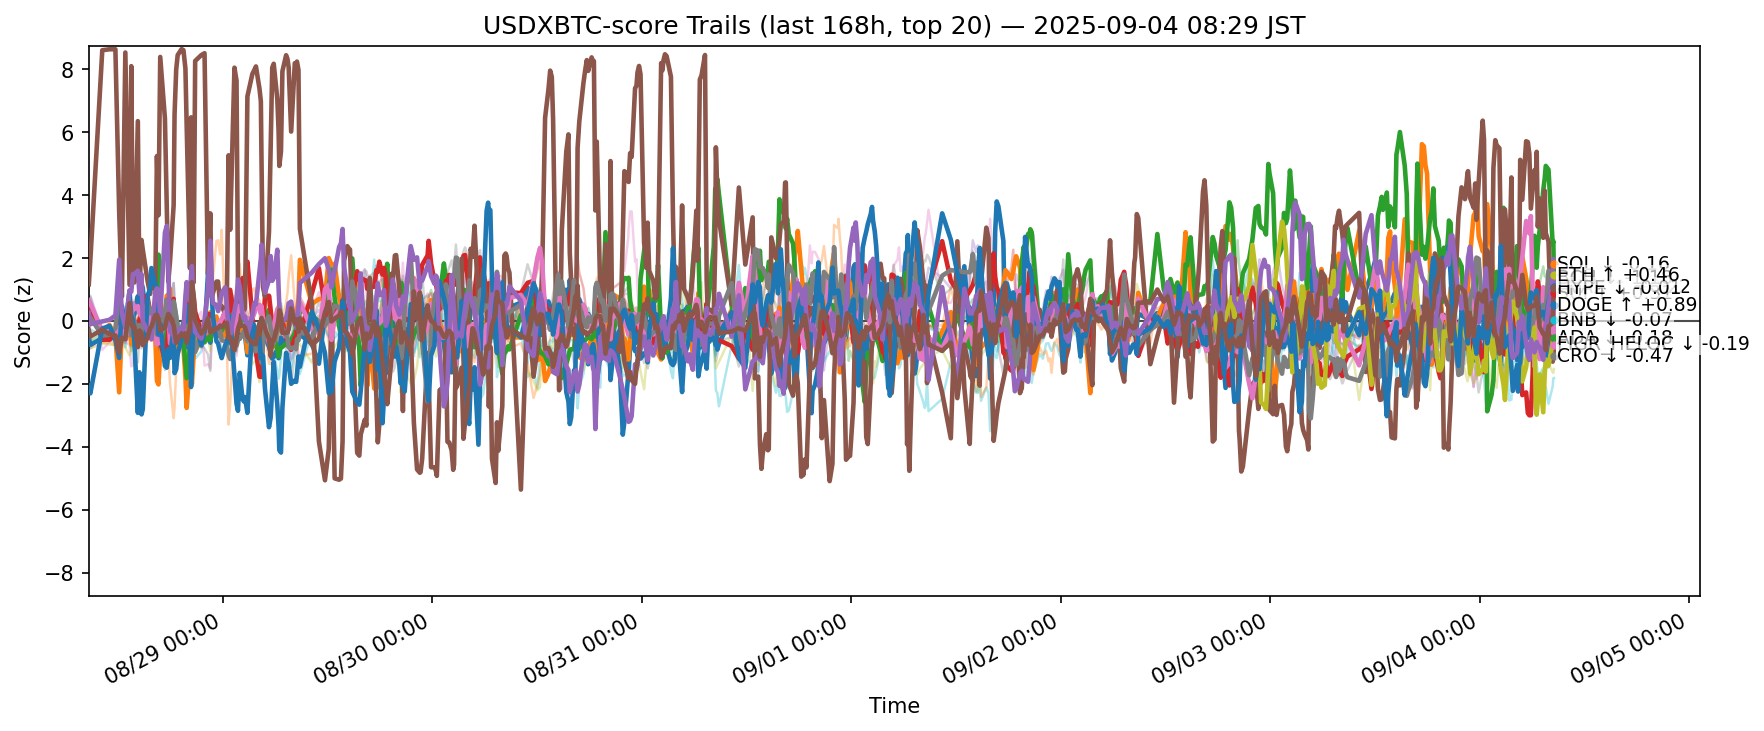

The table this chart was drawn from, first rows:
ts, side, symbol, score
2025-08-27 23:40:04.399372+00:00, usdxbtc, ADA, -0.5286
2025-08-27 23:40:04.399372+00:00, usdxbtc, AVAX, 0.311
2025-08-27 23:40:04.399372+00:00, usdxbtc, BCH, 0.2209
2025-08-27 23:40:04.399372+00:00, usdxbtc, BNB, 0.2471
2025-08-27 23:40:04.399372+00:00, usdxbtc, BTC, 0.2874
2025-08-27 23:40:04.399372+00:00, usdxbtc, CRO, 1.165
2025-08-27 23:40:04.399372+00:00, usdxbtc, DOGE, 0.6503
2025-08-27 23:40:04.399372+00:00, usdxbtc, ETH, -0.1186
2025-08-27 23:40:04.399372+00:00, usdxbtc, HBAR, -0.665
2025-08-27 23:40:04.399372+00:00, usdxbtc, HYPE, -2.054
2025-08-27 23:40:04.399372+00:00, usdxbtc, LINK, -0.2121
2025-08-27 23:40:04.399372+00:00, usdxbtc, LTC, -0.3265
2025-08-27 23:40:04.399372+00:00, usdxbtc, SHIB, 0.434
2025-08-27 23:40:04.399372+00:00, usdxbtc, SOL, 0.2562
2025-08-27 23:40:04.399372+00:00, usdxbtc, SUI, -0.2879
2025-08-27 23:40:04.399372+00:00, usdxbtc, TON, 0.4154
2025-08-27 23:40:04.399372+00:00, usdxbtc, TRX, 0.2208
2025-08-27 23:40:04.399372+00:00, usdxbtc, UNI, 0.1732
2025-08-27 23:40:04.399372+00:00, usdxbtc, XLM, -0.6423
2025-08-27 23:40:04.399372+00:00, usdxbtc, XRP, -0.2577
2025-08-27 23:50:45.669482+00:00, usdxbtc, ADA, -0.7625
2025-08-27 23:50:45.669482+00:00, usdxbtc, AVAX, 0.3578
2025-08-27 23:50:45.669482+00:00, usdxbtc, BCH, 0.1788
2025-08-27 23:50:45.669482+00:00, usdxbtc, BNB, 0.477
2025-08-27 23:50:45.669482+00:00, usdxbtc, BTC, 0.7994
2025-08-27 23:50:45.669482+00:00, usdxbtc, CRO, 1.935
2025-08-27 23:50:45.669482+00:00, usdxbtc, DOGE, 0.5579
2025-08-27 23:50:45.669482+00:00, usdxbtc, ETH, 0.1045
2025-08-27 23:50:45.669482+00:00, usdxbtc, HBAR, -0.8745
2025-08-27 23:50:45.669482+00:00, usdxbtc, HYPE, -2.303
2025-08-27 23:50:45.669482+00:00, usdxbtc, LINK, -0.8669
2025-08-27 23:50:45.669482+00:00, usdxbtc, LTC, -0.6235
2025-08-27 23:50:45.669482+00:00, usdxbtc, SHIB, 0.5813
2025-08-27 23:50:45.669482+00:00, usdxbtc, SOL, -0.1017
2025-08-27 23:50:45.669482+00:00, usdxbtc, SUI, -0.4947
2025-08-27 23:50:45.669482+00:00, usdxbtc, TON, 0.6492
2025-08-27 23:50:45.669482+00:00, usdxbtc, TRX, 0.7461
2025-08-27 23:50:45.669482+00:00, usdxbtc, UNI, -0.2515
2025-08-27 23:50:45.669482+00:00, usdxbtc, XLM, -0.6038
2025-08-27 23:50:45.669482+00:00, usdxbtc, XRP, -0.2684
2025-08-28 01:12:48.196067+00:00, usdxbtc, ADA, -0.5434
2025-08-28 01:12:48.196067+00:00, usdxbtc, AVAX, -0.3337
2025-08-28 01:12:48.196067+00:00, usdxbtc, BCH, -0.3622
2025-08-28 01:12:48.196067+00:00, usdxbtc, BNB, -0.6003
2025-08-28 01:12:48.196067+00:00, usdxbtc, BTC, -0.3574
2025-08-28 01:12:48.196067+00:00, usdxbtc, CRO, 8.608
2025-08-28 01:12:48.196067+00:00, usdxbtc, DOGE, -0.3122
2025-08-28 01:12:48.196067+00:00, usdxbtc, ETH, -0.4661
2025-08-28 01:12:48.196067+00:00, usdxbtc, HBAR, -0.4501
2025-08-28 01:12:48.196067+00:00, usdxbtc, HYPE, -0.2413
2025-08-28 01:12:48.196067+00:00, usdxbtc, LINK, -0.715
2025-08-28 01:12:48.196067+00:00, usdxbtc, LTC, -0.4249
2025-08-28 01:12:48.196067+00:00, usdxbtc, SHIB, -0.4489
2025-08-28 01:12:48.196067+00:00, usdxbtc, SOL, -0.01707
2025-08-28 01:12:48.196067+00:00, usdxbtc, SUI, -0.2811
2025-08-28 01:12:48.196067+00:00, usdxbtc, TON, -0.9198
2025-08-28 01:12:48.196067+00:00, usdxbtc, TRX, -0.6097
2025-08-28 01:12:48.196067+00:00, usdxbtc, UNI, -0.5556
2025-08-28 01:12:48.196067+00:00, usdxbtc, XLM, -0.7005
2025-08-28 01:12:48.196067+00:00, usdxbtc, XRP, -0.4665
... 12,380 more rows
